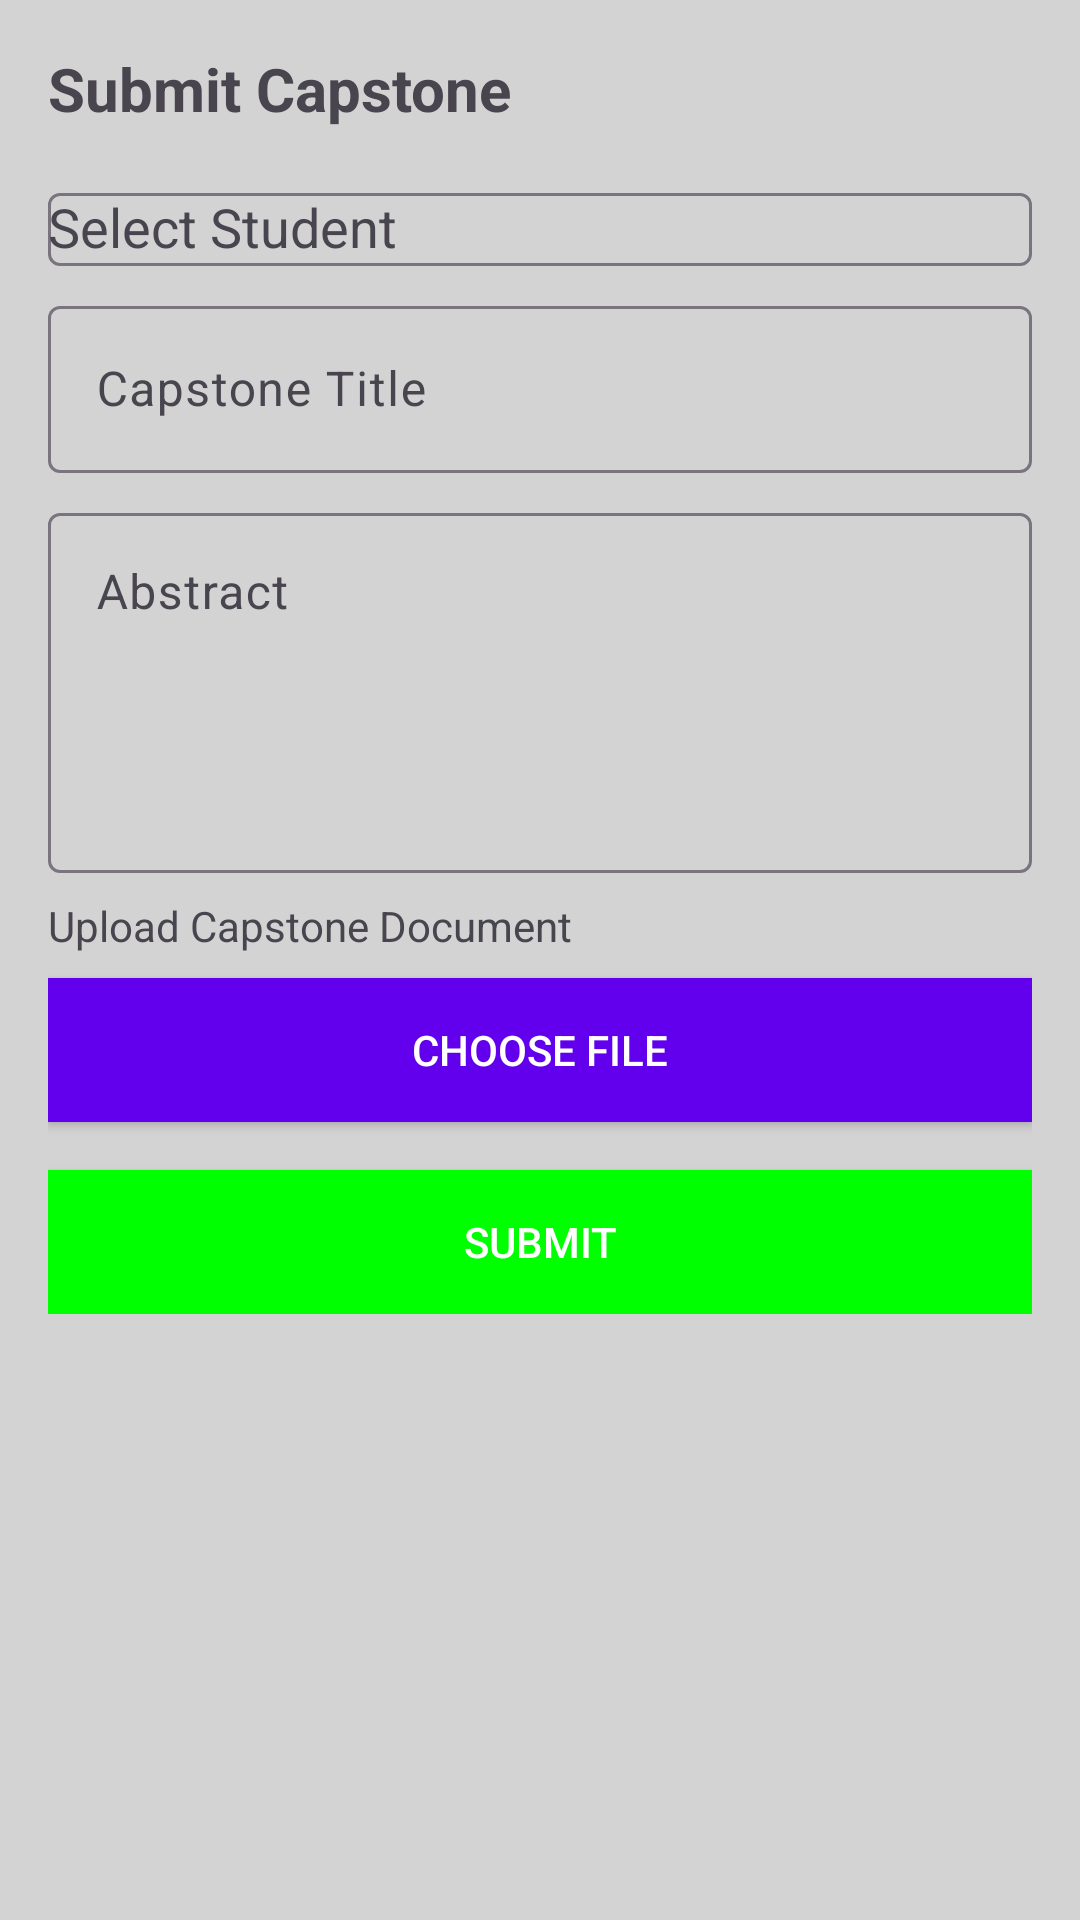

Reconstruct the res/layout file that produces this screen, plus the resources it refers to.
<!-- AndroidManifest.xml: application theme Theme.IT_Capstone_Archive -->
<!-- res/layout/activity_submit_capstone.xml -->
<?xml version="1.0" encoding="utf-8"?>
<ScrollView xmlns:android="http://schemas.android.com/apk/res/android"
    xmlns:app="http://schemas.android.com/apk/res-auto"
    android:layout_width="match_parent"
    android:layout_height="match_parent"
    android:background="@color/light_gray">

    <LinearLayout
        android:layout_width="match_parent"
        android:layout_height="wrap_content"
        android:orientation="vertical"
        android:padding="16dp">

        
        <TextView
            android:layout_width="wrap_content"
            android:layout_height="wrap_content"
            android:text="Submit Capstone"
            android:textSize="20sp"
            android:textStyle="bold"
            android:layout_marginBottom="16dp"/>

        
        <com.google.android.material.textfield.TextInputLayout
            android:layout_width="match_parent"
            android:layout_height="wrap_content"
            android:hint="Select Student"
            android:layout_marginBottom="8dp">

            <AutoCompleteTextView
                android:id="@+id/studentDropdown"
                android:layout_width="match_parent"
                android:layout_height="wrap_content"
                android:inputType="none"/>
        </com.google.android.material.textfield.TextInputLayout>

        
        <com.google.android.material.textfield.TextInputLayout
            android:layout_width="match_parent"
            android:layout_height="wrap_content"
            android:hint="Capstone Title"
            android:layout_marginBottom="8dp">

            <EditText
                android:id="@+id/capstoneTitle"
                android:layout_width="match_parent"
                android:layout_height="wrap_content"
                android:inputType="text"/>
        </com.google.android.material.textfield.TextInputLayout>

        
        <com.google.android.material.textfield.TextInputLayout
            android:layout_width="match_parent"
            android:layout_height="wrap_content"
            android:hint="Abstract"
            android:layout_marginBottom="8dp">

            <EditText
                android:id="@+id/capstoneAbstract"
                android:layout_width="match_parent"
                android:layout_height="120dp"
                android:inputType="textMultiLine"
                android:gravity="top"/>
        </com.google.android.material.textfield.TextInputLayout>

        
        <TextView
            android:layout_width="wrap_content"
            android:layout_height="wrap_content"
            android:text="Upload Capstone Document"
            android:textSize="14sp"
            android:layout_marginBottom="8dp"/>

        <Button
            android:id="@+id/btnUploadFile"
            android:layout_width="match_parent"
            android:layout_height="wrap_content"
            android:text="Choose File"
            android:textColor="@color/white"
            android:background="@color/primary"
            android:layout_marginBottom="16dp"/>

        
        <Button
            android:id="@+id/btnSubmitCapstone"
            android:layout_width="match_parent"
            android:layout_height="wrap_content"
            android:text="Submit"
            android:textColor="@color/white"
            android:background="@color/green"/>
    </LinearLayout>
</ScrollView>
<!-- resources referenced by this layout -->
<resources>
  <color name="green">#FF00FF00</color>
  <color name="light_gray">#FFD3D3D3</color>
  <color name="primary">#FF6200EE</color>"
  <color name="white">#FFFFFFFF</color>
  <style name="Theme.IT_Capstone_Archive" parent="Base.Theme.IT_Capstone_Archive" />
  <style name="Base.Theme.IT_Capstone_Archive" parent="Theme.Material3.DayNight.NoActionBar">
          
          
      </style>
</resources>
